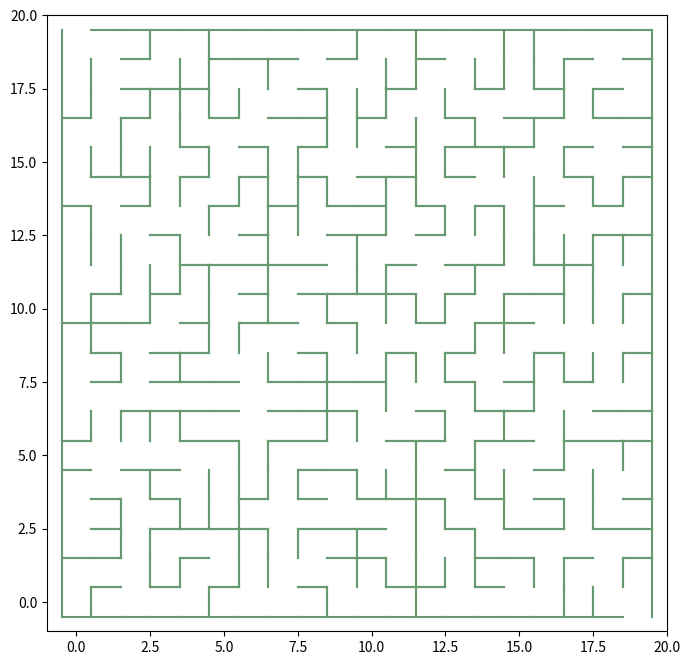

Here is the Python script that generated this plot:
'''
Cian McDonnell 2020
A program that generates a maze using Prim's algorithm.
'''
import matplotlib.pyplot as plt
import numpy as np
import random
import time

start = time.time()


class Point:
	def __init__(self,x,y):
		self.x = x
		self.y = y

	def dist(self,p):
		return np.sqrt((self.x-p.x)**2+(self.y-p.y)**2)

points = []

xwidth = 20 #width/height of maze. Graphing works best for square mazes
ywidth = 20

for i in range(0,xwidth):
	for j in range(0,ywidth):
		points.append(Point(i,j))

connections = [[[] for j in range(0,ywidth)] for i in range(0,xwidth)]

for point in points:
        x_coord = point.x
        y_coord = point.y
        connections[x_coord][y_coord].append(0) #initialise all our connections to 0 - this is equivalent to initialising our maze to be completely made of walls.
        connections[x_coord][y_coord].append(0)
        connections[x_coord][y_coord].append(0)
        connections[x_coord][y_coord].append(0)

#let the 0th element in 4 element array be 1 for a connection to right
#1st element for connection to bottom
#2nd element for connection to left
#3rd element for connection to top
        
tree = [points[0]] #make a new list called tree, with one point in it. This will be the "seed" point from which the tree grows.
random.shuffle(points) #shuffle the points to ensure that there is no bias in how the tree grows -otherwise we may get a boring maze full of straight lines


min_point_indices = [0,0] #array to store the indices in the "points" list current pair of points fulfilling the conditions:
                                #(a) one is in the tree, one not in the tree and (b) the distance between them is the smallest distance between two such points.
min_points = [] #array to store the two points above, not just their indices
min_dist = 1000 #big distance to start off at to ensure that we do get the minimum distance between the points above.

plt.figure(figsize=(8,8))
ax = plt.axes()

plt.xlim(-1,xwidth) #set the limits of the plot to contain the whole maze.
plt.ylim(-1,ywidth)

for i in range(0,len(points)):
	min_dist = 1000
	min_point_indices = [0,0]
	min_points = []
	for point in points: #trying to find the closest distance between (a) a point in the tree and (b) a point not in tree
				if point not in tree: #find a point not in tree; compare the distance between it and a point in tree to the current "min_dist":
						for point2 in tree: 
                                                        if point.dist(point2)<= min_dist:
                                                                min_dist = point.dist(point2)
                                                                min_point_indices = [points.index(point2),points.index(point)] #record which points are at the minimum.
					
	min_points = [points[min_point_indices[0]],points[min_point_indices[1]]] #get the minimum points
	tree.append(min_points[1]) #add the new point to the tree and plot a line between it and the other point
	
	orig_x = min_points[0].x #just defining new variables to save typing/readability
	orig_y = min_points[0].y
	new_x = min_points[1].x
	new_y = min_points[1].y
	
	if(orig_x - new_x == 1):
		connections[orig_x][orig_y][2] = 1 # record that the two points are connected (i.e. one has a wall at the right, the other one at left)
		connections[new_x][new_y][0] = 1
        # we need "elif" to ensure that diagonally adjacent are not recorded as "connected".
	elif(orig_x - new_x == -1):
		connections[orig_x][orig_y][0] = 1 # same as other if statement, but for connections at other side
		connections[new_x][new_y][2] = 1
	elif(orig_y - new_y == 1):
		connections[orig_x][orig_y][1] = 1 # connections at bottom/top
		connections[new_x][new_y][3] = 1
	elif(orig_y - new_y == -1):
		connections[orig_x][orig_y][3] = 1 # connections at top/bottom
		connections[new_x][new_y][1] = 1
end = time.time()

for point in points: #plot walls if a particular point has no connection on a certain side.
        if(connections[point.x][point.y][0]==0):
                plt.plot([point.x+0.5,point.x+0.5],[point.y-0.5,point.y+0.5],color="#689a71")
        if(connections[point.x][point.y][1]==0 and not (point.x == xwidth-1 and point.y == 0)):
                plt.plot([point.x-0.5,point.x+0.5],[point.y-0.5,point.y-0.5],color="#689a71")
        if(connections[point.x][point.y][2]==0):
                plt.plot([point.x-0.5,point.x-0.5],[point.y-0.5,point.y+0.5],color="#689a71")
        if(connections[point.x][point.y][3]==0 and not (point.x == 0 and point.y == ywidth-1)): #add an extra condition to get an entry hole
                plt.plot([point.x-0.5,point.x+0.5],[point.y+0.5,point.y+0.5],color="#689a71")


elapsed = round(end-start,3)
print(str(elapsed) + " s")
file = open("times.txt",'a')
file.write(str(xwidth)+","+str(elapsed)+"\n")
file.close()
plt.show()
